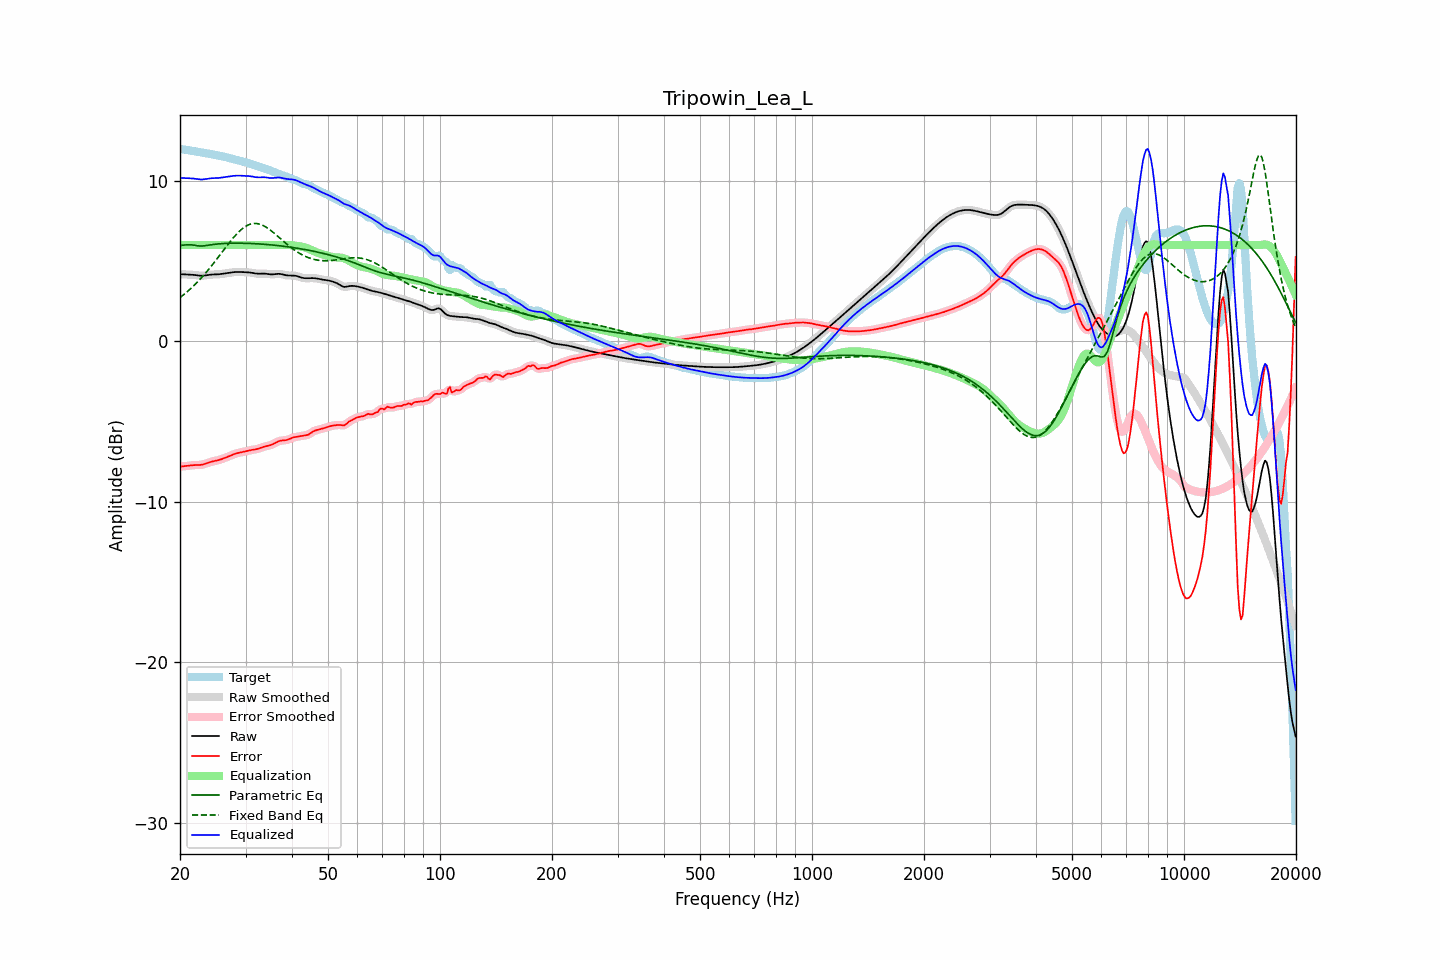

The table this chart was drawn from, first rows:
frequency, raw, error, smoothed, error_smoothed, equalization, parametric_eq, fixed_band_eq, equalized_raw, equalized_smoothed, target
20.00, 4.18, -7.80, 4.18, -7.80, 6.00, 5.97, 2.73, 10.18, 10.18, 11.98
20.20, 4.18, -7.79, 4.18, -7.79, 6.00, 5.98, 2.80, 10.18, 10.18, 11.97
20.40, 4.18, -7.78, 4.18, -7.78, 6.00, 6.00, 2.88, 10.18, 10.18, 11.96
20.61, 4.17, -7.77, 4.17, -7.77, 6.00, 6.00, 2.97, 10.17, 10.17, 11.95
20.81, 4.16, -7.76, 4.17, -7.76, 6.00, 6.01, 3.05, 10.16, 10.17, 11.93
21.02, 4.16, -7.75, 4.16, -7.75, 6.00, 6.02, 3.14, 10.16, 10.16, 11.91
21.23, 4.16, -7.74, 4.16, -7.74, 6.00, 6.02, 3.23, 10.16, 10.16, 11.89
21.44, 4.15, -7.72, 4.15, -7.72, 6.00, 6.01, 3.32, 10.15, 10.15, 11.87
21.66, 4.14, -7.71, 4.14, -7.71, 6.00, 6.00, 3.41, 10.14, 10.14, 11.86
21.87, 4.14, -7.70, 4.13, -7.71, 6.00, 5.99, 3.51, 10.14, 10.13, 11.84
22.09, 4.12, -7.70, 4.12, -7.70, 6.00, 5.97, 3.61, 10.12, 10.12, 11.82
22.31, 4.11, -7.70, 4.11, -7.70, 6.00, 5.95, 3.71, 10.11, 10.11, 11.81
22.54, 4.10, -7.70, 4.10, -7.70, 6.00, 5.94, 3.82, 10.10, 10.10, 11.79
22.76, 4.09, -7.69, 4.09, -7.69, 6.00, 5.94, 3.93, 10.09, 10.09, 11.78
22.99, 4.09, -7.67, 4.09, -7.67, 6.00, 5.94, 4.04, 10.09, 10.09, 11.76
23.22, 4.10, -7.65, 4.10, -7.65, 6.00, 5.95, 4.15, 10.10, 10.10, 11.74
23.45, 4.11, -7.61, 4.11, -7.61, 6.00, 5.96, 4.26, 10.11, 10.11, 11.72
23.69, 4.13, -7.58, 4.13, -7.58, 6.00, 5.98, 4.38, 10.13, 10.13, 11.71
23.92, 4.14, -7.54, 4.14, -7.55, 6.00, 6.00, 4.50, 10.14, 10.14, 11.69
24.16, 4.16, -7.51, 4.15, -7.51, 6.00, 6.01, 4.63, 10.16, 10.15, 11.67
24.40, 4.16, -7.48, 4.16, -7.49, 6.00, 6.03, 4.75, 10.16, 10.16, 11.65
24.65, 4.17, -7.46, 4.17, -7.46, 6.00, 6.04, 4.88, 10.17, 10.17, 11.63
24.89, 4.17, -7.44, 4.17, -7.44, 6.00, 6.05, 5.01, 10.17, 10.17, 11.61
25.14, 4.17, -7.42, 4.17, -7.42, 6.00, 6.06, 5.14, 10.17, 10.17, 11.59
25.39, 4.18, -7.39, 4.18, -7.39, 6.00, 6.07, 5.27, 10.18, 10.18, 11.57
25.65, 4.19, -7.36, 4.19, -7.36, 6.00, 6.08, 5.40, 10.19, 10.19, 11.55
25.91, 4.20, -7.33, 4.20, -7.33, 6.00, 6.09, 5.53, 10.20, 10.20, 11.53
26.16, 4.22, -7.30, 4.22, -7.30, 6.00, 6.10, 5.67, 10.22, 10.22, 11.51
26.43, 4.23, -7.26, 4.23, -7.26, 6.00, 6.10, 5.80, 10.23, 10.23, 11.49
26.69, 4.25, -7.22, 4.25, -7.22, 6.00, 6.10, 5.93, 10.25, 10.25, 11.46
26.96, 4.26, -7.17, 4.26, -7.17, 6.00, 6.11, 6.06, 10.26, 10.26, 11.44
27.23, 4.28, -7.13, 4.28, -7.13, 6.00, 6.11, 6.19, 10.28, 10.28, 11.41
27.50, 4.29, -7.09, 4.29, -7.09, 6.00, 6.11, 6.31, 10.29, 10.29, 11.38
27.77, 4.31, -7.05, 4.31, -7.05, 6.00, 6.12, 6.43, 10.31, 10.31, 11.35
28.05, 4.32, -7.01, 4.32, -7.01, 6.00, 6.12, 6.55, 10.32, 10.32, 11.33
28.33, 4.32, -6.98, 4.32, -6.98, 6.00, 6.12, 6.66, 10.32, 10.32, 11.30
28.62, 4.33, -6.95, 4.33, -6.95, 6.00, 6.12, 6.77, 10.33, 10.33, 11.28
28.90, 4.33, -6.93, 4.32, -6.93, 6.00, 6.12, 6.86, 10.33, 10.32, 11.26
29.19, 4.32, -6.91, 4.32, -6.91, 6.00, 6.11, 6.96, 10.32, 10.32, 11.23
29.48, 4.31, -6.89, 4.31, -6.89, 6.00, 6.11, 7.04, 10.31, 10.31, 11.20
29.78, 4.31, -6.87, 4.31, -6.87, 6.00, 6.11, 7.11, 10.31, 10.31, 11.18
30.08, 4.31, -6.84, 4.31, -6.84, 6.00, 6.11, 7.17, 10.31, 10.31, 11.15
30.38, 4.30, -6.81, 4.30, -6.81, 6.00, 6.10, 7.23, 10.30, 10.30, 11.12
30.68, 4.30, -6.79, 4.29, -6.79, 6.00, 6.10, 7.27, 10.30, 10.29, 11.08
30.99, 4.28, -6.77, 4.28, -6.77, 6.00, 6.10, 7.31, 10.28, 10.28, 11.05
31.30, 4.27, -6.75, 4.27, -6.76, 6.00, 6.09, 7.33, 10.27, 10.27, 11.02
31.61, 4.25, -6.74, 4.25, -6.74, 6.00, 6.09, 7.34, 10.25, 10.25, 10.99
31.93, 4.23, -6.73, 4.23, -6.72, 6.00, 6.08, 7.34, 10.23, 10.23, 10.95
32.24, 4.22, -6.70, 4.22, -6.70, 6.00, 6.08, 7.34, 10.22, 10.22, 10.92
32.57, 4.21, -6.67, 4.22, -6.67, 6.00, 6.07, 7.31, 10.21, 10.22, 10.89
32.89, 4.22, -6.64, 4.22, -6.64, 6.00, 6.06, 7.29, 10.22, 10.22, 10.86
33.22, 4.22, -6.60, 4.22, -6.60, 6.00, 6.06, 7.25, 10.22, 10.22, 10.82
33.55, 4.22, -6.57, 4.22, -6.57, 6.00, 6.05, 7.20, 10.22, 10.22, 10.79
33.89, 4.22, -6.54, 4.22, -6.54, 6.00, 6.04, 7.15, 10.22, 10.22, 10.76
34.23, 4.21, -6.52, 4.21, -6.52, 6.00, 6.03, 7.09, 10.21, 10.21, 10.72
34.57, 4.19, -6.50, 4.19, -6.50, 6.00, 6.03, 7.02, 10.19, 10.19, 10.69
34.92, 4.18, -6.47, 4.18, -6.47, 6.00, 6.02, 6.95, 10.18, 10.18, 10.65
35.27, 4.17, -6.43, 4.17, -6.43, 6.00, 6.01, 6.87, 10.17, 10.17, 10.61
35.62, 4.18, -6.39, 4.18, -6.39, 6.00, 6.00, 6.79, 10.18, 10.18, 10.57
35.97, 4.19, -6.34, 4.19, -6.34, 6.00, 5.99, 6.70, 10.19, 10.19, 10.52
... 635 more rows
